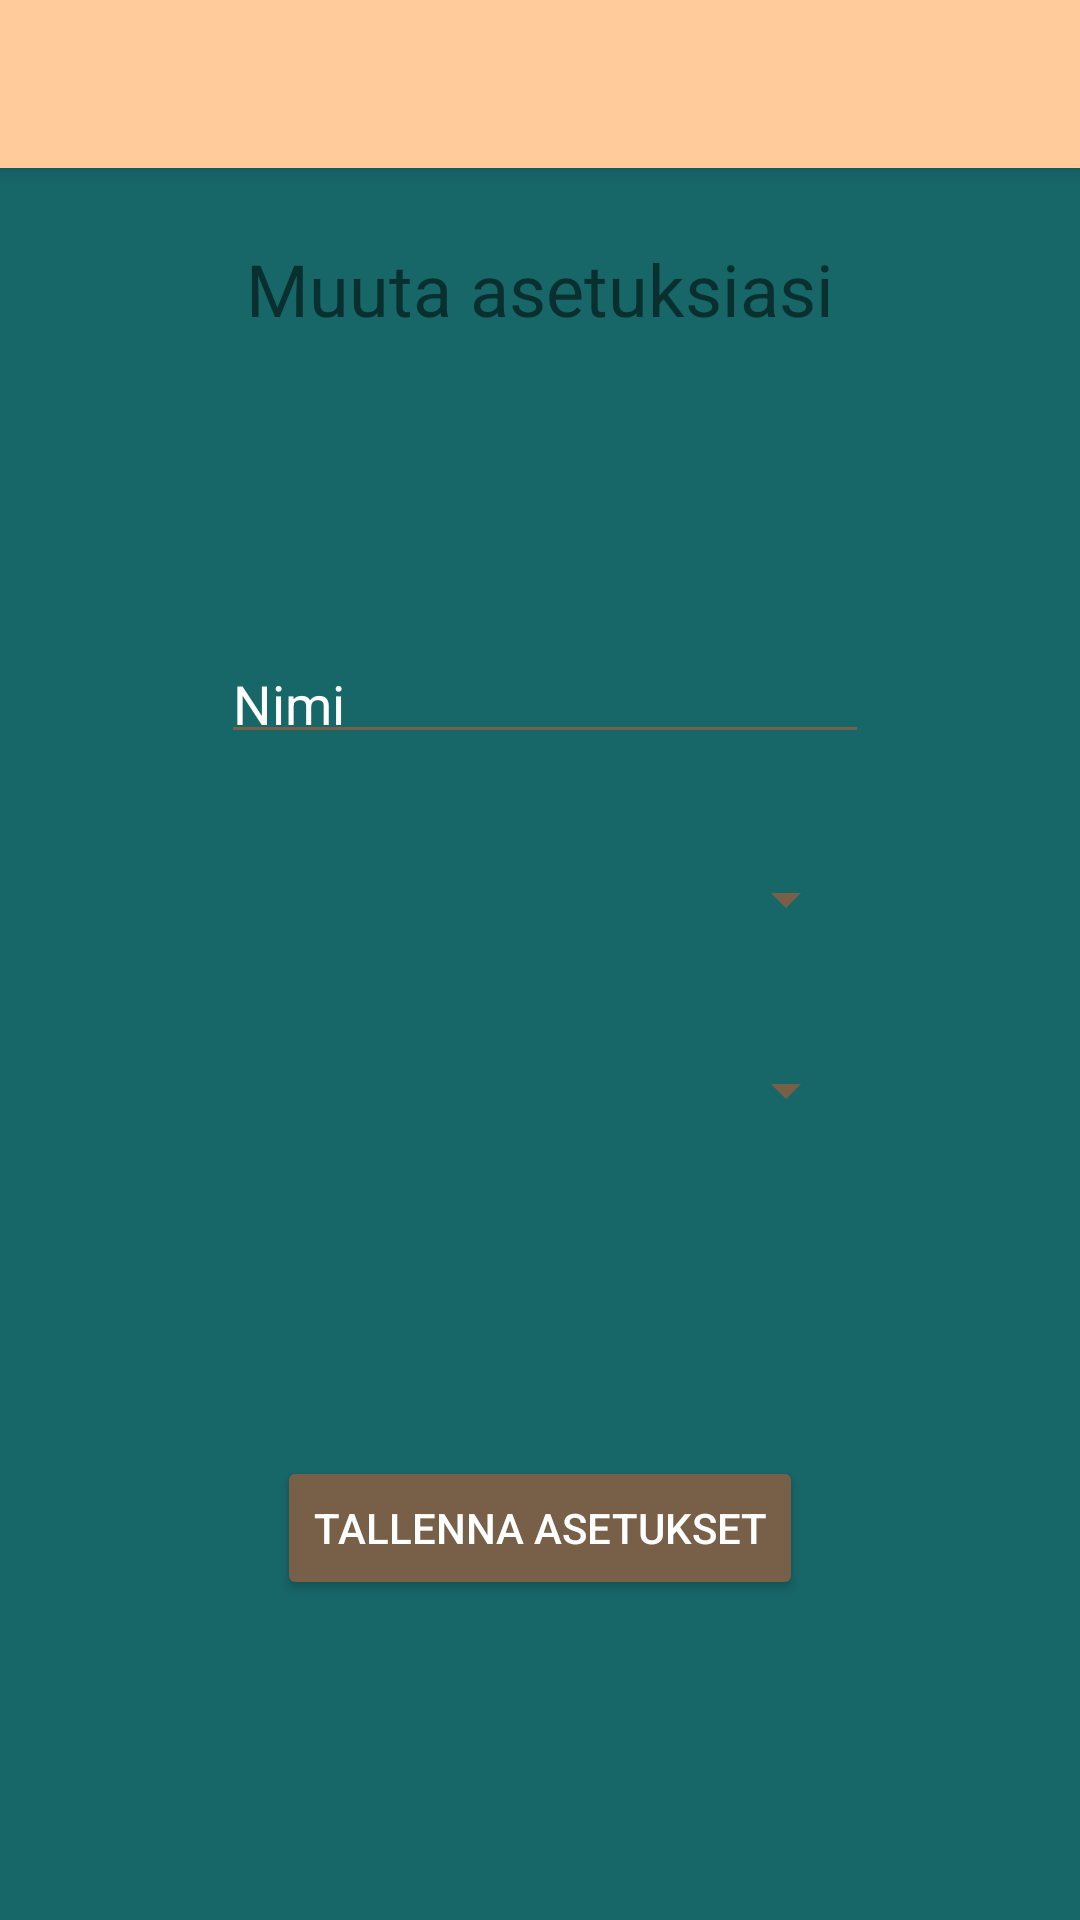

Reconstruct the res/layout file that produces this screen, plus the resources it refers to.
<!-- AndroidManifest.xml: application theme AppTheme -->
<!-- res/layout/activity_settings.xml -->
<?xml version="1.0" encoding="utf-8"?>
<android.support.constraint.ConstraintLayout xmlns:android="http://schemas.android.com/apk/res/android"
    xmlns:app="http://schemas.android.com/apk/res-auto"
    xmlns:tools="http://schemas.android.com/tools"
    android:layout_width="match_parent"
    android:layout_height="match_parent"
    tools:context=".activities.SettingsActivity"
    android:background="@color/colorAccent3">
    <include
        layout = "@layout/toolbar_info_return"
        android:id = "@+id/returnBar"></include>

    <EditText
        android:id="@+id/etNameSettings"
        android:layout_width="216dp"
        android:layout_height="39dp"
        android:layout_marginTop="100dp"
        android:backgroundTint="@color/colorAccent6"
        android:contentDescription="Name"
        android:ems="10"
        android:gravity="left"
        android:hint="Nimi"
        android:inputType="textPersonName"
        android:textColor="@android:color/white"
        android:textColorHint="@color/colorAccent2"
        app:layout_constraintEnd_toEndOf="parent"
        app:layout_constraintHorizontal_bias="0.511"
        app:layout_constraintStart_toStartOf="parent"
        app:layout_constraintTop_toBottomOf="@+id/textView" />

    <Spinner
        android:id="@+id/spinnerAgeSettings"
        android:layout_width="212dp"
        android:layout_height="33dp"
        android:layout_marginTop="32dp"
        android:backgroundTint="@color/colorAccent6"
        android:gravity="left|center_vertical"
        app:layout_constraintEnd_toEndOf="parent"
        app:layout_constraintStart_toStartOf="parent"
        app:layout_constraintTop_toBottomOf="@+id/etNameSettings" />

    <Spinner
        android:id="@+id/spinnerSexSettings"
        android:layout_width="212dp"
        android:layout_height="30dp"
        android:layout_marginTop="32dp"
        android:backgroundTint="@color/colorAccent6"
        android:gravity="left|fill_vertical"
        app:layout_constraintEnd_toEndOf="parent"
        app:layout_constraintStart_toStartOf="parent"
        app:layout_constraintTop_toBottomOf="@+id/spinnerAgeSettings" />

    <Button
        android:id="@+id/saveSettingsButton"
        style="@style/Widget.AppCompat.Button.Colored"
        android:layout_width="wrap_content"
        android:layout_height="wrap_content"
        android:layout_marginTop="8dp"
        android:layout_marginBottom="8dp"
        android:backgroundTint="@color/colorAccent6"
        android:text="Tallenna asetukset"
        android:textColorLink="@color/colorAccent"
        app:layout_constraintBottom_toBottomOf="parent"
        app:layout_constraintEnd_toEndOf="parent"
        app:layout_constraintStart_toStartOf="parent"
        app:layout_constraintTop_toBottomOf="@+id/spinnerSexSettings" />

    <TextView
        android:id="@+id/textView"
        android:layout_width="wrap_content"
        android:layout_height="wrap_content"
        android:layout_marginTop="80dp"
        android:text="Muuta asetuksiasi"
        android:textSize="24sp"
        app:layout_constraintEnd_toEndOf="parent"
        app:layout_constraintStart_toStartOf="parent"
        app:layout_constraintTop_toTopOf="parent" />

</android.support.constraint.ConstraintLayout>
<!-- res/layout/toolbar_info_return.xml (included above) -->
<?xml version="1.0" encoding="utf-8"?>
<android.support.v7.widget.Toolbar
    xmlns:android="http://schemas.android.com/apk/res/android"
    xmlns:app="http://schemas.android.com/apk/res-auto"
    android:layout_width="match_parent"
    android:layout_height="?attr/actionBarSize"
    android:background="?attr/colorPrimary"
    android:id="@+id/toolBar"
    android:elevation="4dp"
    android:theme="@style/ThemeOverlay.AppCompat.Light"
    app:popupTheme="@style/CustomPopupStyle"
    app:subtitleTextColor="@color/colorTextMenu"
    app:titleTextColor="@color/colorTextMenu"
    />
<!-- resources referenced by this layout -->
<resources>
  <color name="colorAccent">#d1e8e2</color>
  <color name="colorAccent2">#ffffff</color>
  <color name="colorAccent3">#176668</color>
  <color name="colorAccent6">#785f48</color>
  <style name="CustomPopupStyle" parent="Theme.AppCompat.Light.NoActionBar">
          <item name="android:background">@color/colorAccent</item>
          <item name="overlapAnchor">false</item>
          <item name="android:dropDownVerticalOffset">-4dp</item>
      </style>
  <style name="AppTheme" parent="Theme.AppCompat.Light.NoActionBar">
          
          <item name="colorPrimary">@color/colorPrimary</item>
          <item name="colorPrimaryDark">@color/colorPrimaryDark</item>
          <item name="colorAccent">@color/colorAccent</item>
      </style>
  <color name="colorPrimary">#ffcb9a</color>
  <color name="colorPrimaryDark">#d9b08c</color>
</resources>
